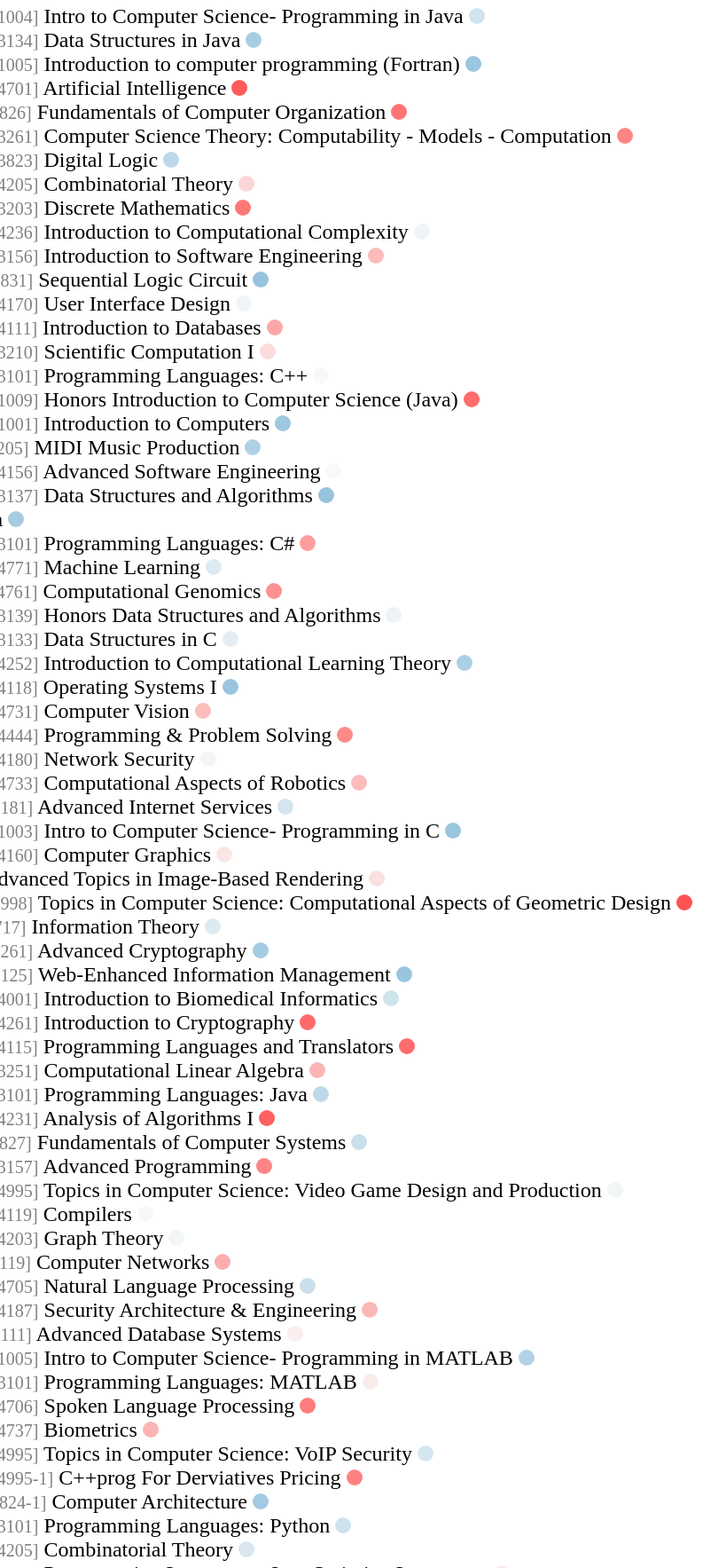
D3 v3 page, settled after 480 driven frames (8 s of simulated time); the page loaded 1 data file(s).


      (function(i,s,o,g,r,a,m){i['GoogleAnalyticsObject']=r;i[r]=i[r]||function(){
      (i[r].q=i[r].q||[]).push(arguments)},i[r].l=1*new Date();a=s.createElement(o),
      m=s.getElementsByTagName(o)[0];a.async=1;a.src=g;m.parentNode.insertBefore(a,m)
      })(window,document,'script','//www.google-analytics.com/analytics.js','ga');

      ga('create', 'UA-71629601-1', 'auto');
      ga('send', 'pageview');
    
// ── scripts/department.js
color_scale = d3.scale.linear().domain([-0.3, 0, 0.3]).range(['red','#f7f7f7','#67a9cf']);

$.getJSON('data/course_list.json', function(data){
  data = data['courses'];

  departments = [];
  $.each(data, function(key, val) {
    course_id = val['id']
    departments.push('<li class="department-name"><a href="course.html"><small>[' + val['course_number'] +']</small> '+ val['name'] + '</a><span class="sentiment_score" id="course-id-' + course_id + '"></span></li>');
  });
  $('.departments-list').append(departments.join(''));

  width = 20;
  height = 20;
  $.each(data, function(key, val) {
    course_id = val['id'];
    svg = d3.select('#course-id-' + course_id)
      .append('svg')
      .attr('width', width)
      .attr('height', width)
      .style('display','inline-block')
      .style('position','relative')
      .style('top', '2px')

    svg.append('circle')
      .attr('cx', width/2)
      .attr('cy', width/2)
      .attr('r', width*.45)
      .attr('fill', function(d){
        score = (Math.random()*0.6)-0.3
        return color_scale(score);
      })
      .style('opacity', 0.7)
      .on('mouseover', function(d){
        var parentOffset = $(".departments").offset();
        console.log(parentOffset)
        d3.select('#dc-tooltip')
          .style('visibility','visible')
          .style('top', d3.event.pageY+2-parentOffset.top + 'px')
          .style('left', d3.event.pageX+2-parentOffset.left + 'px')
          .html("Average Score: " + ((Math.random()*0.6)-0.3).toFixed(2).toString())
          .transition().style('opacity', .9);
      })
      .on('mouseout', function(d){
        d3.select('#dc-tooltip')
          .transition().style('opacity', 0);
      });
  })
})
$(document).ready(function(){
  $("#search-bar").keyup(function(){
      // Retrieve the input field text
      var filter = $(this).val();
      
      // Loop through the list
      $(".department-name").each(function(){
          // If the list item does not contain the text phrase fade it out
          if ($(this).text().search(new RegExp(filter, "i")) < 0) {
              $(this).fadeOut();
          } else {
              $(this).show();
          }
      });
  });
});

### data: data/course_list.json
{
 "courses": [
  {
   "course_number": "COMS W1004",
   "id": 3807,
   "name": "Intro to Computer Science- Programming i…"
  },
  {
   "course_number": "COMS W3134",
   "id": 4,
   "name": "Data Structures in Java"
  },
  {
   "course_number": "COMS W1005",
   "id": 22,
   "name": "Introduction to computer programming (Fo…"
  },
  {
   "course_number": "COMS W4701",
   "id": 26,
   "name": "Artificial Intelligence"
  },
  {
   "course_number": "CSEE W3826",
   "id": 27,
   "name": "Fundamentals of Computer Organization"
  },
  {
   "course_number": "COMS W3261",
   "id": 234,
   "name": "Computer Science Theory:  Computability …"
  },
  {
   "course_number": "COMS W3823",
   "id": 238,
   "name": "Digital Logic"
  },
  {
   "course_number": "COMS W4205",
   "id": 256,
   "name": "Combinatorial Theory"
  },
  "... 77 more items"
 ]
}